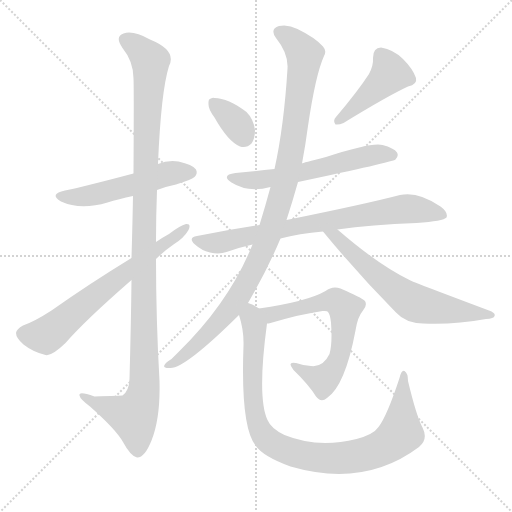
t = 0.00 s
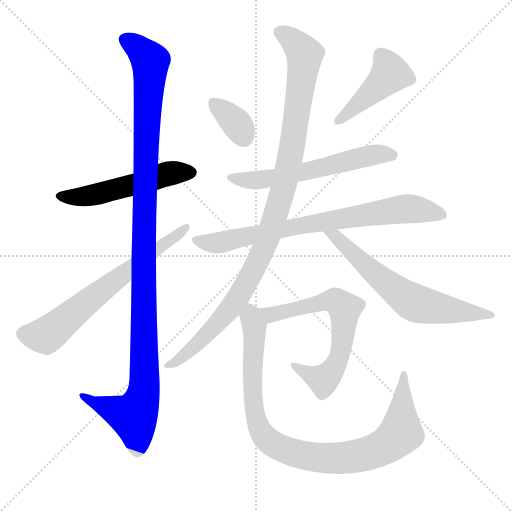
t = 1.84 s
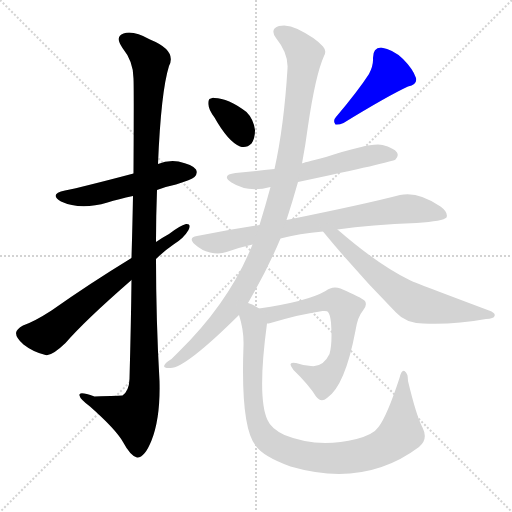
t = 3.67 s
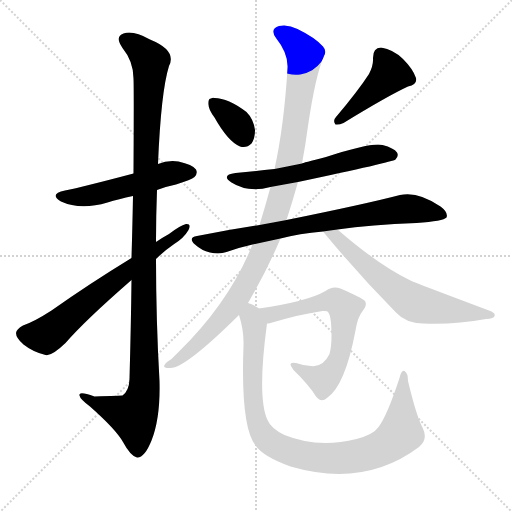
t = 5.51 s
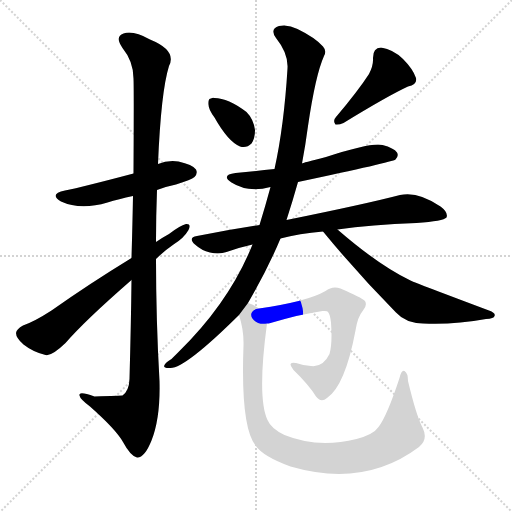
t = 7.34 s
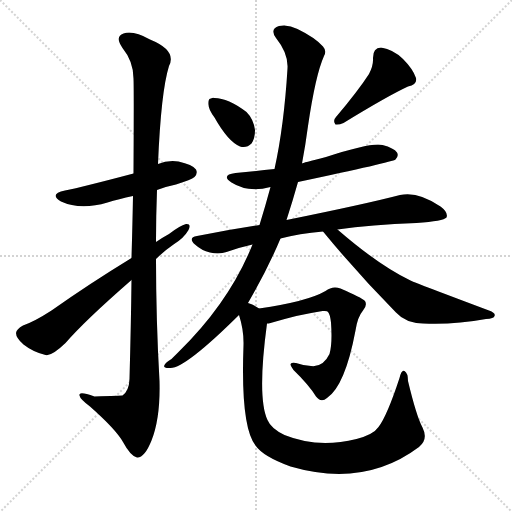
t = 9.18 s

The animated SVG that drew these frames (rendered in a browser with its animation timeline set to each time). Animation: 11 CSS @keyframes rules; one cycle of 9.18 s.

<svg version="1.1" viewBox="0 0 1024 1024" xmlns="http://www.w3.org/2000/svg">
  <g stroke="lightgray" stroke-dasharray="1,1" stroke-width="1" transform="scale(4, 4)">
    <line x1="0" y1="0" x2="256" y2="256"></line>
    <line x1="256" y1="0" x2="0" y2="256"></line>
    <line x1="128" y1="0" x2="128" y2="256"></line>
    <line x1="0" y1="128" x2="256" y2="128"></line>
  </g>
<g transform="scale(1, -1) translate(0, -900)">
   <style type="text/css">
    @keyframes keyframes0 {
      from {
       stroke: blue;
       stroke-dashoffset: 521;
       stroke-width: 128;
       }
       63% {
       animation-timing-function: step-end;
       stroke: blue;
       stroke-dashoffset: 0;
       stroke-width: 128;
       }
       to {
       stroke: black;
       stroke-width: 1024;
       }
       }
       #make-me-a-hanzi-animation-0 {
         animation: keyframes0 0.673991s both;
         animation-delay: 0.000000s;
         animation-timing-function: linear;
       }
    @keyframes keyframes1 {
      from {
       stroke: blue;
       stroke-dashoffset: 1147;
       stroke-width: 128;
       }
       79% {
       animation-timing-function: step-end;
       stroke: blue;
       stroke-dashoffset: 0;
       stroke-width: 128;
       }
       to {
       stroke: black;
       stroke-width: 1024;
       }
       }
       #make-me-a-hanzi-animation-1 {
         animation: keyframes1 1.183431s both;
         animation-delay: 0.673991s;
         animation-timing-function: linear;
       }
    @keyframes keyframes2 {
      from {
       stroke: blue;
       stroke-dashoffset: 655;
       stroke-width: 128;
       }
       68% {
       animation-timing-function: step-end;
       stroke: blue;
       stroke-dashoffset: 0;
       stroke-width: 128;
       }
       to {
       stroke: black;
       stroke-width: 1024;
       }
       }
       #make-me-a-hanzi-animation-2 {
         animation: keyframes2 0.783040s both;
         animation-delay: 1.857422s;
         animation-timing-function: linear;
       }
    @keyframes keyframes3 {
      from {
       stroke: blue;
       stroke-dashoffset: 347;
       stroke-width: 128;
       }
       53% {
       animation-timing-function: step-end;
       stroke: blue;
       stroke-dashoffset: 0;
       stroke-width: 128;
       }
       to {
       stroke: black;
       stroke-width: 1024;
       }
       }
       #make-me-a-hanzi-animation-3 {
         animation: keyframes3 0.532389s both;
         animation-delay: 2.640462s;
         animation-timing-function: linear;
       }
    @keyframes keyframes4 {
      from {
       stroke: blue;
       stroke-dashoffset: 438;
       stroke-width: 128;
       }
       59% {
       animation-timing-function: step-end;
       stroke: blue;
       stroke-dashoffset: 0;
       stroke-width: 128;
       }
       to {
       stroke: black;
       stroke-width: 1024;
       }
       }
       #make-me-a-hanzi-animation-4 {
         animation: keyframes4 0.606445s both;
         animation-delay: 3.172852s;
         animation-timing-function: linear;
       }
    @keyframes keyframes5 {
      from {
       stroke: blue;
       stroke-dashoffset: 584;
       stroke-width: 128;
       }
       66% {
       animation-timing-function: step-end;
       stroke: blue;
       stroke-dashoffset: 0;
       stroke-width: 128;
       }
       to {
       stroke: black;
       stroke-width: 1024;
       }
       }
       #make-me-a-hanzi-animation-5 {
         animation: keyframes5 0.725260s both;
         animation-delay: 3.779297s;
         animation-timing-function: linear;
       }
    @keyframes keyframes6 {
      from {
       stroke: blue;
       stroke-dashoffset: 759;
       stroke-width: 128;
       }
       71% {
       animation-timing-function: step-end;
       stroke: blue;
       stroke-dashoffset: 0;
       stroke-width: 128;
       }
       to {
       stroke: black;
       stroke-width: 1024;
       }
       }
       #make-me-a-hanzi-animation-6 {
         animation: keyframes6 0.867676s both;
         animation-delay: 4.504557s;
         animation-timing-function: linear;
       }
    @keyframes keyframes7 {
      from {
       stroke: blue;
       stroke-dashoffset: 1027;
       stroke-width: 128;
       }
       77% {
       animation-timing-function: step-end;
       stroke: blue;
       stroke-dashoffset: 0;
       stroke-width: 128;
       }
       to {
       stroke: black;
       stroke-width: 1024;
       }
       }
       #make-me-a-hanzi-animation-7 {
         animation: keyframes7 1.085775s both;
         animation-delay: 5.372233s;
         animation-timing-function: linear;
       }
    @keyframes keyframes8 {
      from {
       stroke: blue;
       stroke-dashoffset: 636;
       stroke-width: 128;
       }
       67% {
       animation-timing-function: step-end;
       stroke: blue;
       stroke-dashoffset: 0;
       stroke-width: 128;
       }
       to {
       stroke: black;
       stroke-width: 1024;
       }
       }
       #make-me-a-hanzi-animation-8 {
         animation: keyframes8 0.767578s both;
         animation-delay: 6.458008s;
         animation-timing-function: linear;
       }
    @keyframes keyframes9 {
      from {
       stroke: blue;
       stroke-dashoffset: 638;
       stroke-width: 128;
       }
       67% {
       animation-timing-function: step-end;
       stroke: blue;
       stroke-dashoffset: 0;
       stroke-width: 128;
       }
       to {
       stroke: black;
       stroke-width: 1024;
       }
       }
       #make-me-a-hanzi-animation-9 {
         animation: keyframes9 0.769206s both;
         animation-delay: 7.225586s;
         animation-timing-function: linear;
       }
    @keyframes keyframes10 {
      from {
       stroke: blue;
       stroke-dashoffset: 932;
       stroke-width: 128;
       }
       75% {
       animation-timing-function: step-end;
       stroke: blue;
       stroke-dashoffset: 0;
       stroke-width: 128;
       }
       to {
       stroke: black;
       stroke-width: 1024;
       }
       }
       #make-me-a-hanzi-animation-10 {
         animation: keyframes10 1.008464s both;
         animation-delay: 7.994792s;
         animation-timing-function: linear;
       }
</style>
<path d="M 314.0 520.0 Q 332.0 527.0 352.0 531.0 Q 383.0 541.0 389.0 546.0 Q 396.0 553.0 392.0 561.0 Q 385.0 571.0 357.0 577.0 Q 335.0 580.0 316.0 572.0 L 267.0 553.0 Q 165.0 526.0 130.0 519.0 Q 97.0 512.0 122.0 497.0 Q 161.0 479.0 215.0 495.0 Q 237.0 502.0 266.0 508.0 L 314.0 520.0 Z" fill="lightgray"></path> 
<path d="M 263.0 340.0 Q 262.0 252.0 259.0 142.0 Q 258.0 118.0 245.0 109.0 Q 242.0 109.0 189.0 107.0 Q 156.0 119.0 159.0 109.0 Q 160.0 102.0 180.0 87.0 Q 232.0 41.0 246.0 16.0 Q 261.0 -12.0 274.0 -15.0 Q 289.0 -16.0 303.0 19.0 Q 321.0 64.0 319.0 138.0 Q 312.0 261.0 312.0 382.0 L 312.0 416.0 Q 312.0 468.0 314.0 520.0 L 316.0 572.0 Q 322.0 717.0 338.0 768.0 Q 354.0 799.0 300.0 821.0 Q 266.0 840.0 247.0 833.0 Q 229.0 827.0 245.0 804.0 Q 267.0 777.0 267.0 743.0 Q 268.0 724.0 267.0 553.0 L 266.0 508.0 Q 265.0 453.0 263.0 384.0 L 263.0 340.0 Z" fill="lightgray"></path> 
<path d="M 263.0 384.0 Q 178.0 332.0 103.0 279.0 Q 69.0 257.0 46.0 249.0 Q 33.0 242.0 32.0 234.0 Q 32.0 224.0 47.0 211.0 Q 66.0 196.0 91.0 190.0 Q 103.0 187.0 131.0 214.0 Q 170.0 259.0 263.0 340.0 L 312.0 382.0 Q 328.0 398.0 347.0 411.0 Q 368.0 424.0 377.0 440.0 Q 383.0 453.0 372.0 452.0 Q 360.0 449.0 338.0 432.0 Q 325.0 425.0 312.0 416.0 L 263.0 384.0 Z" fill="lightgray"></path> 
<path d="M 429.0 665.0 Q 456.0 617.0 480.0 607.0 Q 493.0 603.0 503.0 613.0 Q 510.0 623.0 510.0 640.0 Q 507.0 662.0 493.0 676.0 Q 456.0 704.0 429.0 704.0 Q 425.0 705.0 422.0 703.0 Q 416.0 703.0 417.0 691.0 Q 417.0 681.0 429.0 665.0 Z" fill="lightgray"></path> 
<path d="M 738.0 752.0 Q 716.0 718.0 672.0 666.0 Q 665.0 659.0 671.0 651.0 Q 678.0 650.0 687.0 654.0 Q 775.0 708.0 816.0 727.0 Q 835.0 731.0 832.0 744.0 Q 826.0 762.0 806.0 782.0 Q 787.0 801.0 762.0 805.0 Q 746.0 805.0 746.0 784.0 Q 747.0 769.0 738.0 752.0 Z" fill="lightgray"></path> 
<path d="M 596.0 536.0 Q 785.0 576.0 791.0 581.0 Q 798.0 588.0 794.0 595.0 Q 788.0 604.0 765.0 610.0 Q 744.0 616.0 652.0 586.0 Q 604.0 574.0 604.0 573.0 L 549.0 562.0 Q 512.0 558.0 471.0 554.0 Q 441.0 550.0 463.0 535.0 Q 496.0 514.0 541.0 526.0 L 596.0 536.0 Z" fill="lightgray"></path> 
<path d="M 561.0 423.0 Q 598.0 433.0 646.0 437.0 L 675.0 441.0 Q 742.0 451.0 833.0 454.0 Q 887.0 458.0 893.0 465.0 Q 897.0 475.0 881.0 487.0 Q 836.0 518.0 800.0 510.0 Q 731.0 492.0 573.0 460.0 L 519.0 450.0 Q 459.0 441.0 394.0 428.0 Q 375.0 425.0 390.0 411.0 Q 403.0 399.0 420.0 395.0 Q 439.0 391.0 453.0 396.0 Q 478.0 405.0 505.0 411.0 L 561.0 423.0 Z" fill="lightgray"></path> 
<path d="M 496.0 294.0 Q 536.0 363.0 561.0 423.0 L 573.0 460.0 Q 585.0 497.0 596.0 536.0 L 604.0 573.0 Q 611.0 610.0 616.0 648.0 Q 631.0 750.0 648.0 788.0 Q 654.0 798.0 646.0 807.0 Q 630.0 825.0 595.0 842.0 Q 576.0 852.0 558.0 848.0 Q 539.0 842.0 552.0 824.0 Q 577.0 793.0 575.0 763.0 Q 568.0 648.0 549.0 562.0 L 541.0 526.0 Q 531.0 489.0 519.0 450.0 L 505.0 411.0 Q 459.0 296.0 358.0 197.0 Q 351.0 190.0 343.0 182.0 Q 331.0 175.0 329.0 170.0 Q 325.0 163.0 341.0 164.0 Q 371.0 164.0 478.0 270.0 L 496.0 294.0 Z" fill="lightgray"></path> 
<path d="M 646.0 437.0 Q 716.0 352.0 792.0 275.0 Q 811.0 254.0 846.0 253.0 Q 907.0 250.0 972.0 262.0 Q 988.0 263.0 989.0 268.0 Q 992.0 274.0 978.0 279.0 Q 834.0 333.0 821.0 339.0 Q 758.0 369.0 675.0 441.0 C 652.0 461.0 627.0 460.0 646.0 437.0 Z" fill="lightgray"></path> 
<path d="M 534.0 253.0 Q 537.0 253.0 541.0 254.0 Q 602.0 272.0 645.0 278.0 Q 655.0 279.0 656.0 276.0 Q 660.0 272.0 662.0 255.0 Q 665.0 212.0 659.0 192.0 Q 646.0 165.0 622.0 168.0 Q 606.0 169.0 592.0 174.0 Q 573.0 178.0 587.0 160.0 Q 618.0 130.0 632.0 107.0 Q 642.0 94.0 654.0 104.0 Q 690.0 128.0 711.0 239.0 Q 715.0 266.0 726.0 279.0 Q 735.0 289.0 730.0 298.0 Q 723.0 305.0 681.0 323.0 Q 665.0 329.0 651.0 318.0 Q 615.0 297.0 518.0 283.0 C 488.0 279.0 505.0 247.0 534.0 253.0 Z" fill="lightgray"></path> 
<path d="M 518.0 283.0 Q 509.0 290.0 496.0 294.0 C 469.0 307.0 470.0 299.0 478.0 270.0 Q 488.0 239.0 487.0 209.0 Q 481.0 47.0 511.0 9.0 Q 526.0 -13.0 581.0 -33.0 Q 729.0 -76.0 838.0 6.0 Q 857.0 21.0 845.0 45.0 Q 833.0 67.0 816.0 138.0 Q 816.0 154.0 809.0 158.0 Q 803.0 161.0 799.0 144.0 Q 774.0 68.0 757.0 46.0 Q 747.0 31.0 713.0 22.0 Q 635.0 3.0 569.0 30.0 Q 542.0 43.0 535.0 60.0 Q 514.0 105.0 534.0 253.0 C 537.0 273.0 537.0 273.0 518.0 283.0 Z" fill="lightgray"></path> 
      <clipPath id="make-me-a-hanzi-clip-0">
      <path d="M 314.0 520.0 Q 332.0 527.0 352.0 531.0 Q 383.0 541.0 389.0 546.0 Q 396.0 553.0 392.0 561.0 Q 385.0 571.0 357.0 577.0 Q 335.0 580.0 316.0 572.0 L 267.0 553.0 Q 165.0 526.0 130.0 519.0 Q 97.0 512.0 122.0 497.0 Q 161.0 479.0 215.0 495.0 Q 237.0 502.0 266.0 508.0 L 314.0 520.0 Z" fill="lightgray"></path>
      </clipPath>
      <path clip-path="url(#make-me-a-hanzi-clip-0)" d="M 123.0 509.0 L 146.0 505.0 L 186.0 510.0 L 330.0 551.0 L 381.0 555.0 " fill="none" id="make-me-a-hanzi-animation-0" stroke-dasharray="393 786" stroke-linecap="round"></path>

      <clipPath id="make-me-a-hanzi-clip-1">
      <path d="M 263.0 340.0 Q 262.0 252.0 259.0 142.0 Q 258.0 118.0 245.0 109.0 Q 242.0 109.0 189.0 107.0 Q 156.0 119.0 159.0 109.0 Q 160.0 102.0 180.0 87.0 Q 232.0 41.0 246.0 16.0 Q 261.0 -12.0 274.0 -15.0 Q 289.0 -16.0 303.0 19.0 Q 321.0 64.0 319.0 138.0 Q 312.0 261.0 312.0 382.0 L 312.0 416.0 Q 312.0 468.0 314.0 520.0 L 316.0 572.0 Q 322.0 717.0 338.0 768.0 Q 354.0 799.0 300.0 821.0 Q 266.0 840.0 247.0 833.0 Q 229.0 827.0 245.0 804.0 Q 267.0 777.0 267.0 743.0 Q 268.0 724.0 267.0 553.0 L 266.0 508.0 Q 265.0 453.0 263.0 384.0 L 263.0 340.0 Z" fill="lightgray"></path>
      </clipPath>
      <path clip-path="url(#make-me-a-hanzi-clip-1)" d="M 253.0 818.0 L 281.0 800.0 L 301.0 774.0 L 290.0 593.0 L 289.0 129.0 L 283.0 97.0 L 267.0 67.0 L 197.0 91.0 L 178.0 100.0 L 176.0 107.0 L 165.0 107.0 " fill="none" id="make-me-a-hanzi-animation-1" stroke-dasharray="1019 2038" stroke-linecap="round"></path>

      <clipPath id="make-me-a-hanzi-clip-2">
      <path d="M 263.0 384.0 Q 178.0 332.0 103.0 279.0 Q 69.0 257.0 46.0 249.0 Q 33.0 242.0 32.0 234.0 Q 32.0 224.0 47.0 211.0 Q 66.0 196.0 91.0 190.0 Q 103.0 187.0 131.0 214.0 Q 170.0 259.0 263.0 340.0 L 312.0 382.0 Q 328.0 398.0 347.0 411.0 Q 368.0 424.0 377.0 440.0 Q 383.0 453.0 372.0 452.0 Q 360.0 449.0 338.0 432.0 Q 325.0 425.0 312.0 416.0 L 263.0 384.0 Z" fill="lightgray"></path>
      </clipPath>
      <path clip-path="url(#make-me-a-hanzi-clip-2)" d="M 45.0 232.0 L 87.0 228.0 L 99.0 233.0 L 187.0 307.0 L 370.0 444.0 " fill="none" id="make-me-a-hanzi-animation-2" stroke-dasharray="527 1054" stroke-linecap="round"></path>

      <clipPath id="make-me-a-hanzi-clip-3">
      <path d="M 429.0 665.0 Q 456.0 617.0 480.0 607.0 Q 493.0 603.0 503.0 613.0 Q 510.0 623.0 510.0 640.0 Q 507.0 662.0 493.0 676.0 Q 456.0 704.0 429.0 704.0 Q 425.0 705.0 422.0 703.0 Q 416.0 703.0 417.0 691.0 Q 417.0 681.0 429.0 665.0 Z" fill="lightgray"></path>
      </clipPath>
      <path clip-path="url(#make-me-a-hanzi-clip-3)" d="M 427.0 694.0 L 474.0 652.0 L 487.0 627.0 " fill="none" id="make-me-a-hanzi-animation-3" stroke-dasharray="219 438" stroke-linecap="round"></path>

      <clipPath id="make-me-a-hanzi-clip-4">
      <path d="M 738.0 752.0 Q 716.0 718.0 672.0 666.0 Q 665.0 659.0 671.0 651.0 Q 678.0 650.0 687.0 654.0 Q 775.0 708.0 816.0 727.0 Q 835.0 731.0 832.0 744.0 Q 826.0 762.0 806.0 782.0 Q 787.0 801.0 762.0 805.0 Q 746.0 805.0 746.0 784.0 Q 747.0 769.0 738.0 752.0 Z" fill="lightgray"></path>
      </clipPath>
      <path clip-path="url(#make-me-a-hanzi-clip-4)" d="M 762.0 788.0 L 775.0 769.0 L 780.0 753.0 L 776.0 747.0 L 675.0 658.0 " fill="none" id="make-me-a-hanzi-animation-4" stroke-dasharray="310 620" stroke-linecap="round"></path>

      <clipPath id="make-me-a-hanzi-clip-5">
      <path d="M 596.0 536.0 Q 785.0 576.0 791.0 581.0 Q 798.0 588.0 794.0 595.0 Q 788.0 604.0 765.0 610.0 Q 744.0 616.0 652.0 586.0 Q 604.0 574.0 604.0 573.0 L 549.0 562.0 Q 512.0 558.0 471.0 554.0 Q 441.0 550.0 463.0 535.0 Q 496.0 514.0 541.0 526.0 L 596.0 536.0 Z" fill="lightgray"></path>
      </clipPath>
      <path clip-path="url(#make-me-a-hanzi-clip-5)" d="M 465.0 546.0 L 488.0 539.0 L 559.0 546.0 L 607.0 553.0 L 723.0 586.0 L 786.0 589.0 " fill="none" id="make-me-a-hanzi-animation-5" stroke-dasharray="456 912" stroke-linecap="round"></path>

      <clipPath id="make-me-a-hanzi-clip-6">
      <path d="M 561.0 423.0 Q 598.0 433.0 646.0 437.0 L 675.0 441.0 Q 742.0 451.0 833.0 454.0 Q 887.0 458.0 893.0 465.0 Q 897.0 475.0 881.0 487.0 Q 836.0 518.0 800.0 510.0 Q 731.0 492.0 573.0 460.0 L 519.0 450.0 Q 459.0 441.0 394.0 428.0 Q 375.0 425.0 390.0 411.0 Q 403.0 399.0 420.0 395.0 Q 439.0 391.0 453.0 396.0 Q 478.0 405.0 505.0 411.0 L 561.0 423.0 Z" fill="lightgray"></path>
      </clipPath>
      <path clip-path="url(#make-me-a-hanzi-clip-6)" d="M 392.0 420.0 L 443.0 415.0 L 586.0 447.0 L 817.0 483.0 L 887.0 470.0 " fill="none" id="make-me-a-hanzi-animation-6" stroke-dasharray="631 1262" stroke-linecap="round"></path>

      <clipPath id="make-me-a-hanzi-clip-7">
      <path d="M 496.0 294.0 Q 536.0 363.0 561.0 423.0 L 573.0 460.0 Q 585.0 497.0 596.0 536.0 L 604.0 573.0 Q 611.0 610.0 616.0 648.0 Q 631.0 750.0 648.0 788.0 Q 654.0 798.0 646.0 807.0 Q 630.0 825.0 595.0 842.0 Q 576.0 852.0 558.0 848.0 Q 539.0 842.0 552.0 824.0 Q 577.0 793.0 575.0 763.0 Q 568.0 648.0 549.0 562.0 L 541.0 526.0 Q 531.0 489.0 519.0 450.0 L 505.0 411.0 Q 459.0 296.0 358.0 197.0 Q 351.0 190.0 343.0 182.0 Q 331.0 175.0 329.0 170.0 Q 325.0 163.0 341.0 164.0 Q 371.0 164.0 478.0 270.0 L 496.0 294.0 Z" fill="lightgray"></path>
      </clipPath>
      <path clip-path="url(#make-me-a-hanzi-clip-7)" d="M 560.0 835.0 L 591.0 815.0 L 609.0 785.0 L 581.0 585.0 L 537.0 426.0 L 496.0 338.0 L 454.0 275.0 L 383.0 201.0 L 336.0 169.0 " fill="none" id="make-me-a-hanzi-animation-7" stroke-dasharray="899 1798" stroke-linecap="round"></path>

      <clipPath id="make-me-a-hanzi-clip-8">
      <path d="M 646.0 437.0 Q 716.0 352.0 792.0 275.0 Q 811.0 254.0 846.0 253.0 Q 907.0 250.0 972.0 262.0 Q 988.0 263.0 989.0 268.0 Q 992.0 274.0 978.0 279.0 Q 834.0 333.0 821.0 339.0 Q 758.0 369.0 675.0 441.0 C 652.0 461.0 627.0 460.0 646.0 437.0 Z" fill="lightgray"></path>
      </clipPath>
      <path clip-path="url(#make-me-a-hanzi-clip-8)" d="M 654.0 433.0 L 674.0 426.0 L 738.0 362.0 L 822.0 298.0 L 884.0 282.0 L 982.0 272.0 " fill="none" id="make-me-a-hanzi-animation-8" stroke-dasharray="508 1016" stroke-linecap="round"></path>

      <clipPath id="make-me-a-hanzi-clip-9">
      <path d="M 534.0 253.0 Q 537.0 253.0 541.0 254.0 Q 602.0 272.0 645.0 278.0 Q 655.0 279.0 656.0 276.0 Q 660.0 272.0 662.0 255.0 Q 665.0 212.0 659.0 192.0 Q 646.0 165.0 622.0 168.0 Q 606.0 169.0 592.0 174.0 Q 573.0 178.0 587.0 160.0 Q 618.0 130.0 632.0 107.0 Q 642.0 94.0 654.0 104.0 Q 690.0 128.0 711.0 239.0 Q 715.0 266.0 726.0 279.0 Q 735.0 289.0 730.0 298.0 Q 723.0 305.0 681.0 323.0 Q 665.0 329.0 651.0 318.0 Q 615.0 297.0 518.0 283.0 C 488.0 279.0 505.0 247.0 534.0 253.0 Z" fill="lightgray"></path>
      </clipPath>
      <path clip-path="url(#make-me-a-hanzi-clip-9)" d="M 529.0 282.0 L 546.0 270.0 L 670.0 298.0 L 689.0 283.0 L 685.0 213.0 L 676.0 178.0 L 661.0 154.0 L 646.0 140.0 L 597.0 164.0 " fill="none" id="make-me-a-hanzi-animation-9" stroke-dasharray="510 1020" stroke-linecap="round"></path>

      <clipPath id="make-me-a-hanzi-clip-10">
      <path d="M 518.0 283.0 Q 509.0 290.0 496.0 294.0 C 469.0 307.0 470.0 299.0 478.0 270.0 Q 488.0 239.0 487.0 209.0 Q 481.0 47.0 511.0 9.0 Q 526.0 -13.0 581.0 -33.0 Q 729.0 -76.0 838.0 6.0 Q 857.0 21.0 845.0 45.0 Q 833.0 67.0 816.0 138.0 Q 816.0 154.0 809.0 158.0 Q 803.0 161.0 799.0 144.0 Q 774.0 68.0 757.0 46.0 Q 747.0 31.0 713.0 22.0 Q 635.0 3.0 569.0 30.0 Q 542.0 43.0 535.0 60.0 Q 514.0 105.0 534.0 253.0 C 537.0 273.0 537.0 273.0 518.0 283.0 Z" fill="lightgray"></path>
      </clipPath>
      <path clip-path="url(#make-me-a-hanzi-clip-10)" d="M 498.0 283.0 L 510.0 245.0 L 504.0 152.0 L 511.0 66.0 L 526.0 30.0 L 567.0 1.0 L 613.0 -12.0 L 673.0 -17.0 L 740.0 -6.0 L 775.0 11.0 L 801.0 34.0 L 808.0 152.0 " fill="none" id="make-me-a-hanzi-animation-10" stroke-dasharray="804 1608" stroke-linecap="round"></path>

</g>
</svg>
